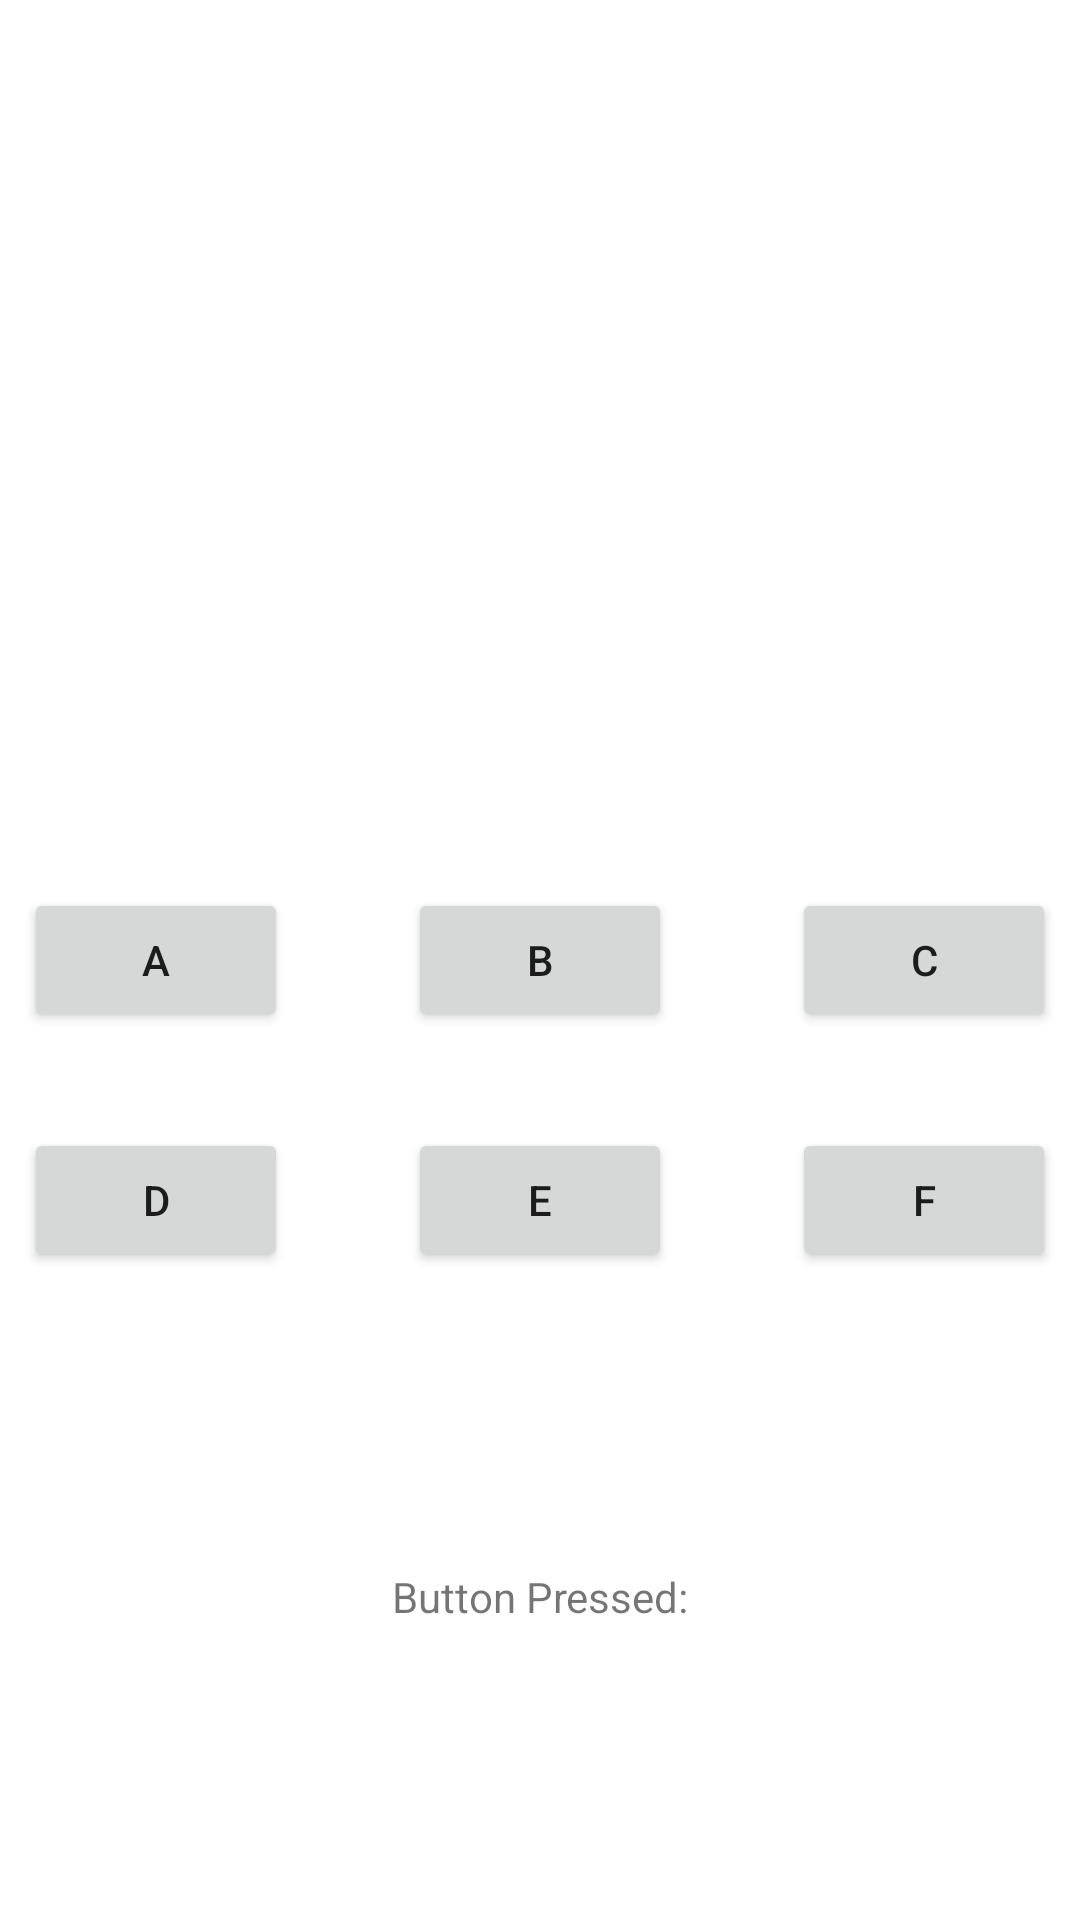

Write the Android layout XML for this screen, with the resource values it uses.
<!-- AndroidManifest.xml: application theme Theme.NUMAD21SpBayleyCarter -->
<!-- res/layout/activity_main2.xml -->
<?xml version="1.0" encoding="utf-8"?>
<androidx.constraintlayout.widget.ConstraintLayout xmlns:android="http://schemas.android.com/apk/res/android"
    xmlns:app="http://schemas.android.com/apk/res-auto"
    xmlns:tools="http://schemas.android.com/tools"
    android:id="@+id/pressedButton"
    android:layout_width="match_parent"
    android:layout_height="match_parent"
    tools:context=".MainActivity2">

    <Button
        android:id="@+id/A_button"
        android:layout_width="wrap_content"
        android:layout_height="wrap_content"
        android:layout_marginStart="8dp"
        android:text="@string/a"
        app:layout_constraintBottom_toBottomOf="parent"
        app:layout_constraintHorizontal_chainStyle="spread_inside"
        app:layout_constraintStart_toStartOf="parent"
        app:layout_constraintTop_toTopOf="parent" />

    <Button
        android:id="@+id/B_button"
        android:layout_width="wrap_content"
        android:layout_height="wrap_content"
        android:layout_marginStart="8dp"
        android:layout_marginEnd="8dp"
        android:text="@string/b"
        app:layout_constraintBottom_toBottomOf="parent"
        app:layout_constraintEnd_toStartOf="@+id/C_button"
        app:layout_constraintHorizontal_bias="0.5"
        app:layout_constraintHorizontal_chainStyle="spread_inside"
        app:layout_constraintStart_toEndOf="@+id/A_button"
        app:layout_constraintTop_toTopOf="parent" />

    <Button
        android:id="@+id/C_button"
        android:layout_width="wrap_content"
        android:layout_height="wrap_content"
        android:layout_marginEnd="8dp"
        android:text="@string/c"
        app:layout_constraintBottom_toBottomOf="parent"
        app:layout_constraintEnd_toEndOf="parent"
        app:layout_constraintHorizontal_chainStyle="spread_inside"
        app:layout_constraintTop_toTopOf="parent" />

    <Button
        android:id="@+id/D_button"
        android:layout_width="wrap_content"
        android:layout_height="wrap_content"
        android:layout_marginStart="8dp"
        android:layout_marginTop="32dp"
        android:text="@string/d"
        app:layout_constraintHorizontal_chainStyle="spread_inside"
        app:layout_constraintStart_toStartOf="parent"
        app:layout_constraintTop_toBottomOf="@+id/A_button" />

    <Button
        android:id="@+id/E_button"
        android:layout_width="wrap_content"
        android:layout_height="wrap_content"
        android:layout_marginTop="32dp"
        android:text="@string/e"
        app:layout_constraintEnd_toStartOf="@+id/F_button"
        app:layout_constraintHorizontal_bias="0.5"
        app:layout_constraintHorizontal_chainStyle="spread_inside"
        app:layout_constraintStart_toEndOf="@+id/D_button"
        app:layout_constraintTop_toBottomOf="@+id/B_button" />

    <Button
        android:id="@+id/F_button"
        android:layout_width="wrap_content"
        android:layout_height="wrap_content"
        android:layout_marginTop="32dp"
        android:layout_marginEnd="8dp"
        android:text="@string/f"
        app:layout_constraintEnd_toEndOf="parent"
        app:layout_constraintHorizontal_chainStyle="spread_inside"
        app:layout_constraintTop_toBottomOf="@+id/C_button" />

    <TextView
        android:id="@+id/textView"
        android:layout_width="wrap_content"
        android:layout_height="wrap_content"
        android:text="@string/button_pressed"
        app:layout_constraintBottom_toBottomOf="parent"
        app:layout_constraintEnd_toEndOf="parent"
        app:layout_constraintStart_toStartOf="parent"
        app:layout_constraintTop_toBottomOf="@+id/E_button" />
</androidx.constraintlayout.widget.ConstraintLayout>
<!-- resources referenced by this layout -->
<resources>
  <string name="a">A</string>
  <string name="b">B</string>
  <string name="button_pressed">Button Pressed:</string>
  <string name="c">C</string>
  <string name="d">D</string>
  <string name="e">E</string>
  <string name="f">F</string>
  <style name="Theme.NUMAD21SpBayleyCarter" parent="Theme.MaterialComponents.DayNight.DarkActionBar">
          
          <item name="colorPrimary">@color/purple_500</item>
          <item name="colorPrimaryVariant">@color/purple_700</item>
          <item name="colorOnPrimary">@color/white</item>
          
          <item name="colorSecondary">@color/teal_200</item>
          <item name="colorSecondaryVariant">@color/teal_700</item>
          <item name="colorOnSecondary">@color/black</item>
          
          <item name="android:statusBarColor" tools:targetApi="l">?attr/colorPrimaryVariant</item>
          
      </style>
  <!-- not gathered from this repository: default colours our renderer supplied (Android Studio template values) -->
  <color name="purple_500">#FF6200EE</color>
  <color name="purple_700">#FF3700B3</color>
  <color name="teal_200">#FF03DAC5</color>
  <color name="teal_700">#FF018786</color>
  <color name="black">#FF000000</color>
  <color name="white">#FFFFFFFF</color>
</resources>
